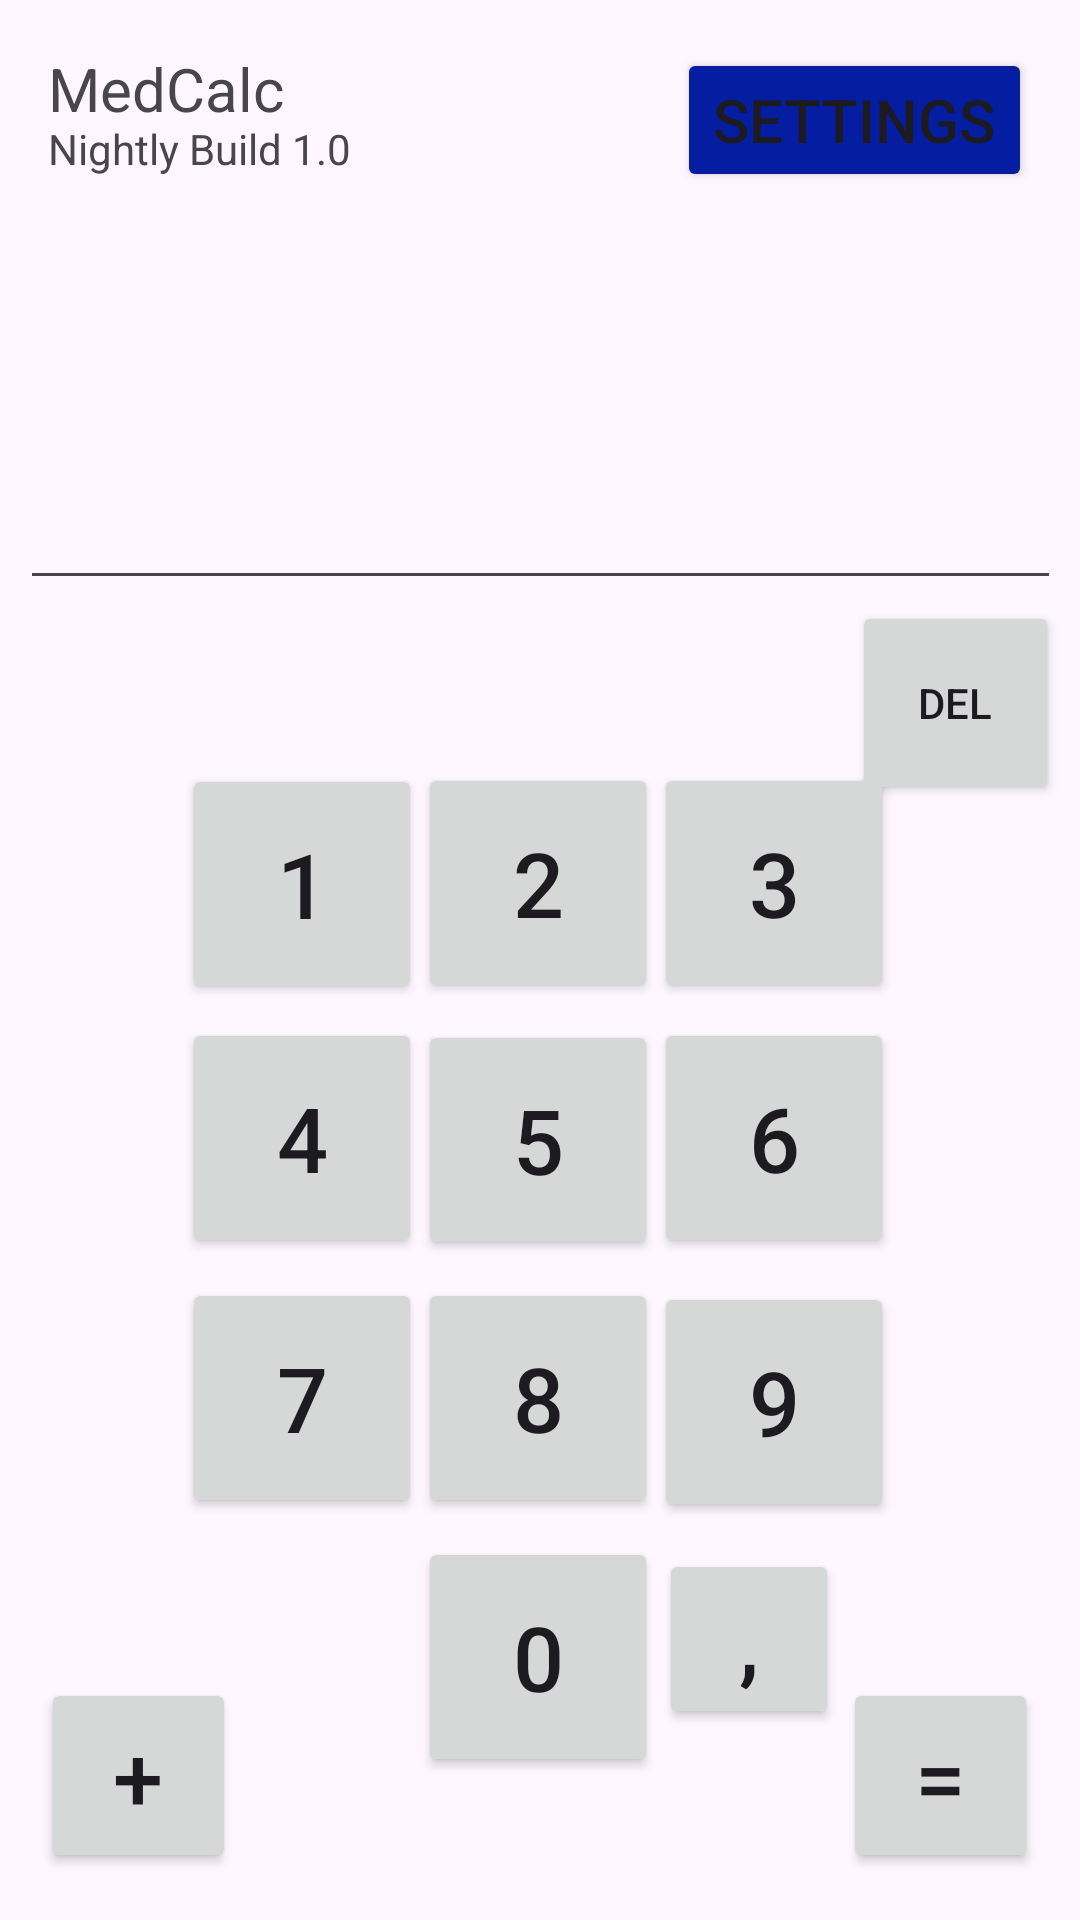

Reconstruct the res/layout file that produces this screen, plus the resources it refers to.
<!-- AndroidManifest.xml: application theme Theme.Medcalc -->
<!-- res/layout/activity_main.xml -->
<?xml version="1.0" encoding="utf-8"?>
<androidx.constraintlayout.widget.ConstraintLayout xmlns:android="http://schemas.android.com/apk/res/android"
    xmlns:app="http://schemas.android.com/apk/res-auto"
    xmlns:tools="http://schemas.android.com/tools"
    android:layout_width="match_parent"
    android:layout_height="match_parent"
    tools:context=".MainActivity">

    <Button
        android:id="@+id/button1"
        android:layout_width="80dp"
        android:layout_height="80dp"
        android:text="@string/button1"
        android:textSize="30sp"
        app:layout_constraintBottom_toBottomOf="parent"
        app:layout_constraintEnd_toEndOf="parent"
        app:layout_constraintHorizontal_bias="0.217"
        app:layout_constraintStart_toStartOf="parent"
        app:layout_constraintTop_toTopOf="parent"
        app:layout_constraintVertical_bias="0.455" />

    <Button
        android:id="@+id/button2"
        android:layout_width="80dp"
        android:layout_height="80dp"
        android:layout_weight="1"

        android:text="@string/button2"
        android:textSize="30sp"
        app:layout_constraintBottom_toBottomOf="parent"
        app:layout_constraintEnd_toEndOf="parent"
        app:layout_constraintHorizontal_bias="0.498"
        app:layout_constraintStart_toStartOf="parent"
        app:layout_constraintTop_toTopOf="parent"
        app:layout_constraintVertical_bias="0.454" />

    <Button
        android:id="@+id/button3"
        android:layout_width="80dp"
        android:layout_height="80dp"

        android:text="@string/button3"
        android:textSize="30sp"
        app:layout_constraintBottom_toBottomOf="parent"
        app:layout_constraintEnd_toEndOf="parent"
        app:layout_constraintHorizontal_bias="0.779"
        app:layout_constraintStart_toStartOf="parent"
        app:layout_constraintTop_toTopOf="parent"
        app:layout_constraintVertical_bias="0.454" />

    <Button
        android:id="@+id/button4"
        android:layout_width="80dp"
        android:layout_height="80dp"

        android:text="@string/button4"
        android:textSize="30sp"
        app:layout_constraintBottom_toBottomOf="parent"
        app:layout_constraintEnd_toEndOf="parent"
        app:layout_constraintHorizontal_bias="0.217"
        app:layout_constraintStart_toStartOf="parent"
        app:layout_constraintTop_toTopOf="parent"
        app:layout_constraintVertical_bias="0.606" />

    <Button
        android:id="@+id/button5"
        android:layout_width="80dp"
        android:layout_height="80dp"

        android:text="@string/button5"
        android:textSize="30sp"
        app:layout_constraintBottom_toBottomOf="parent"
        app:layout_constraintEnd_toEndOf="parent"
        app:layout_constraintHorizontal_bias="0.498"
        app:layout_constraintStart_toStartOf="parent"
        app:layout_constraintTop_toTopOf="parent"
        app:layout_constraintVertical_bias="0.607" />

    <Button
        android:id="@+id/button6"
        android:layout_width="80dp"
        android:layout_height="80dp"

        android:text="@string/button6"
        android:textSize="30sp"
        app:layout_constraintBottom_toBottomOf="parent"
        app:layout_constraintEnd_toEndOf="parent"
        app:layout_constraintHorizontal_bias="0.779"
        app:layout_constraintStart_toStartOf="parent"
        app:layout_constraintTop_toTopOf="parent"
        app:layout_constraintVertical_bias="0.606" />

    <Button
        android:id="@+id/button7"
        android:layout_width="80dp"
        android:layout_height="80dp"

        android:text="@string/button7"
        android:textSize="30sp"
        app:layout_constraintBottom_toBottomOf="parent"
        app:layout_constraintEnd_toEndOf="parent"
        app:layout_constraintHorizontal_bias="0.217"
        app:layout_constraintStart_toStartOf="parent"
        app:layout_constraintTop_toTopOf="parent"
        app:layout_constraintVertical_bias="0.761" />

    <Button
        android:id="@+id/button8"
        android:layout_width="80dp"
        android:layout_height="80dp"

        android:text="@string/button8"
        android:textSize="30sp"
        app:layout_constraintBottom_toBottomOf="parent"
        app:layout_constraintEnd_toEndOf="parent"
        app:layout_constraintHorizontal_bias="0.498"
        app:layout_constraintStart_toStartOf="parent"
        app:layout_constraintTop_toTopOf="parent"
        app:layout_constraintVertical_bias="0.761" />

    <Button
        android:id="@+id/button9"
        android:layout_width="80dp"
        android:layout_height="80dp"

        android:text="@string/button9"
        android:textSize="30sp"
        app:layout_constraintBottom_toBottomOf="parent"
        app:layout_constraintEnd_toEndOf="parent"
        app:layout_constraintHorizontal_bias="0.779"
        app:layout_constraintStart_toStartOf="parent"
        app:layout_constraintTop_toTopOf="parent"
        app:layout_constraintVertical_bias="0.763" />

    <Button
        android:id="@+id/button0"
        android:layout_width="80dp"
        android:layout_height="80dp"

        android:text="@string/button0"
        android:textSize="30sp"
        app:layout_constraintBottom_toBottomOf="parent"
        app:layout_constraintEnd_toEndOf="parent"
        app:layout_constraintHorizontal_bias="0.498"
        app:layout_constraintStart_toStartOf="parent"
        app:layout_constraintTop_toTopOf="parent"
        app:layout_constraintVertical_bias="0.915" />

    <Button
        android:id="@+id/button_plus"
        android:layout_width="65dp"
        android:layout_height="65dp"

        android:text="@string/plus"
        android:textSize="30sp"
        app:layout_constraintBottom_toBottomOf="parent"
        app:layout_constraintEnd_toEndOf="parent"
        app:layout_constraintHorizontal_bias="0.046"
        app:layout_constraintStart_toStartOf="parent"
        app:layout_constraintTop_toTopOf="parent"
        app:layout_constraintVertical_bias="0.973" />

    <Button
        android:id="@+id/button_delete"
        android:layout_width="69dp"
        android:layout_height="68dp"

        android:text="@string/delete"
        android:textSize="14sp"
        app:layout_constraintBottom_toBottomOf="parent"
        app:layout_constraintEnd_toEndOf="parent"
        app:layout_constraintHorizontal_bias="0.976"
        app:layout_constraintStart_toStartOf="parent"
        app:layout_constraintTop_toTopOf="parent"
        app:layout_constraintVertical_bias="0.35" />

    <Button
        android:id="@+id/button_enter"
        android:layout_width="65dp"
        android:layout_height="65dp"

        android:text="@string/enter"
        android:textSize="30sp"
        app:layout_constraintBottom_toBottomOf="parent"
        app:layout_constraintEnd_toEndOf="parent"
        app:layout_constraintHorizontal_bias="0.953"
        app:layout_constraintStart_toStartOf="parent"
        app:layout_constraintTop_toTopOf="parent"
        app:layout_constraintVertical_bias="0.973" />

    <TextView
        android:id="@+id/app_name"
        android:layout_width="90dp"
        android:layout_height="27dp"
        android:layout_marginStart="16dp"
        android:layout_marginTop="16dp"
        android:text="@string/micro_app_name"
        android:textSize="20sp"
        app:layout_constraintStart_toStartOf="parent"
        app:layout_constraintTop_toTopOf="parent"
        tools:ignore="TextSizeCheck" />

    <TextView
        android:id="@+id/app_version"
        android:layout_width="wrap_content"
        android:layout_height="wrap_content"
        android:layout_marginStart="16dp"
        android:layout_marginTop="40dp"
        android:text="@string/app_version"
        app:layout_constraintStart_toStartOf="parent"
        app:layout_constraintTop_toTopOf="parent" />

    <Button
        android:id="@+id/button_settings"
        android:layout_width="wrap_content"
        android:layout_height="wrap_content"
        android:layout_marginTop="16dp"
        android:layout_marginEnd="16dp"
        android:layout_marginBottom="226dp"
        android:backgroundTint="#051DA1"
        android:onClick="startSettingsActivity"
        android:text="@string/settings_name"
        android:textSize="20sp"
        app:icon="@android:drawable/ic_menu_preferences"
        app:layout_constraintBottom_toTopOf="@+id/button3"
        app:layout_constraintEnd_toEndOf="parent"
        app:layout_constraintTop_toTopOf="parent"
        app:layout_constraintVertical_bias="0.0" />

    <Button
        android:id="@+id/comma"
        android:layout_width="60dp"
        android:layout_height="60dp"
        android:layout_marginStart="13dp"

        android:layout_marginTop="9dp"
        android:layout_marginEnd="93dp"
        android:layout_weight="1"
        android:text="@string/comma"
        android:textSize="30sp"
        app:layout_constraintEnd_toEndOf="parent"
        app:layout_constraintStart_toEndOf="@+id/button0"
        app:layout_constraintTop_toBottomOf="@+id/button9" />

    <EditText
        android:id="@+id/numberField"
        android:layout_width="347dp"
        android:layout_height="48dp"
        android:autofillHints=""
        android:inputType="phone"
        app:layout_constraintLeft_toLeftOf="parent"
        app:layout_constraintRight_toRightOf="parent"
        app:layout_constraintTop_toBottomOf="@+id/resultField"
        tools:ignore="LabelFor,MissingConstraints,SpeakableTextPresentCheck,TextFields" />

    <TextView
        android:id="@+id/resultField"
        android:layout_width="140dp"
        android:layout_height="30dp"
        android:layout_marginStart="1dp"
        android:layout_marginTop="58dp"
        android:layout_marginEnd="153dp"
        android:textSize="18sp"
        app:layout_constraintEnd_toEndOf="parent"
        app:layout_constraintHorizontal_weight="1"
        app:layout_constraintStart_toEndOf="@+id/operationField"
        app:layout_constraintTop_toBottomOf="@+id/button_settings" />

    <TextView
        android:id="@+id/operationField"
        android:layout_width="25dp"
        android:layout_height="28dp"
        android:layout_marginStart="92dp"
        android:layout_marginTop="64dp"
        android:layout_marginEnd="1dp"
        android:textSize="18sp"
        app:layout_constraintEnd_toStartOf="@+id/resultField"
        app:layout_constraintHorizontal_weight="1"
        app:layout_constraintStart_toStartOf="parent"
        app:layout_constraintTop_toBottomOf="@+id/app_version" />


</androidx.constraintlayout.widget.ConstraintLayout>
<!-- resources referenced by this layout -->
<resources>
  <string name="app_version">Nightly Build 1.0</string>
  <string name="button0" translatable="false">0</string>
  <string name="button1" translatable="false">1</string>
  <string name="button2" translatable="false">2</string>
  <string name="button3" translatable="false">3</string>
  <string name="button4" translatable="false">4</string>
  <string name="button5" translatable="false">5</string>
  <string name="button6" translatable="false">6</string>
  <string name="button7" translatable="false">7</string>
  <string name="button8" translatable="false">8</string>
  <string name="button9" translatable="false">9</string>
  <string name="comma">,</string>
  <string name="delete">Del</string>
  <string name="enter">=</string>
  <string name="micro_app_name">MedCalc</string>
  <string name="plus">+</string>
  <string name="settings_name">Settings</string>
  <style name="Theme.Medcalc" parent="Base.Theme.Medcalc" />
  <style name="Base.Theme.Medcalc" parent="Theme.Material3.DayNight.NoActionBar">
          
           <item name="colorPrimary">@color/status_bar</item>
      </style>
  <color name="status_bar">#1140B6</color>
</resources>
